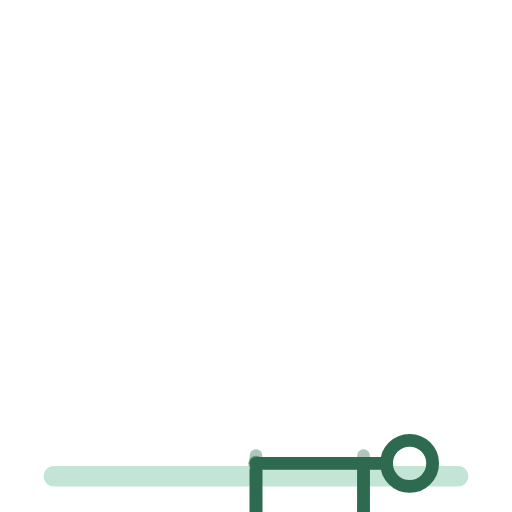
t = 0.00 s
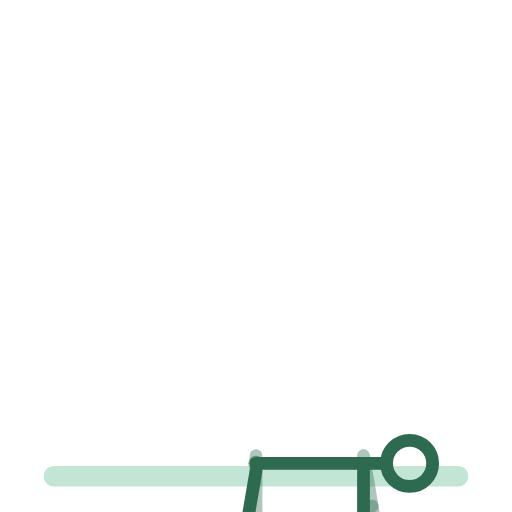
t = 0.50 s
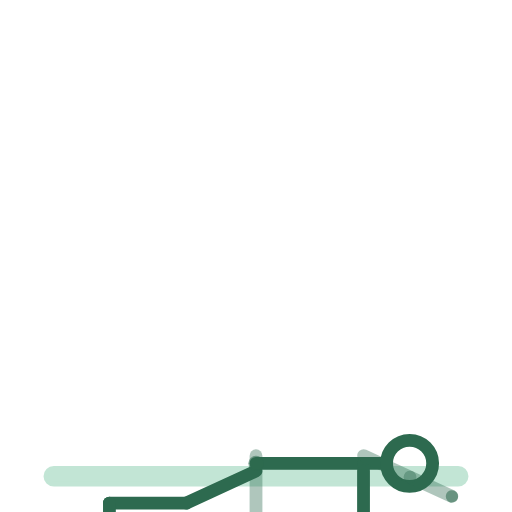
t = 1.50 s
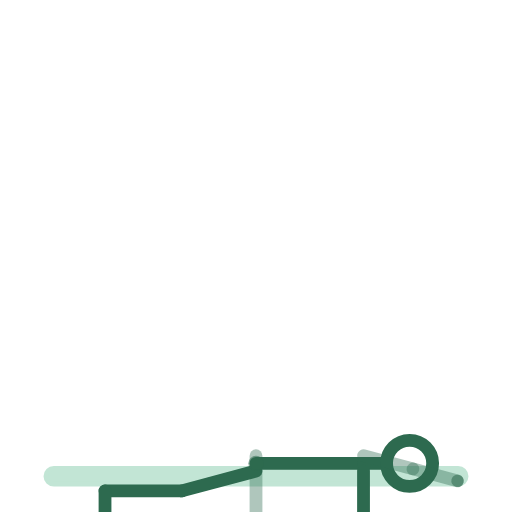
t = 2.00 s
t = 2.50 s: frame unchanged from t = 1.50 s, image omitted
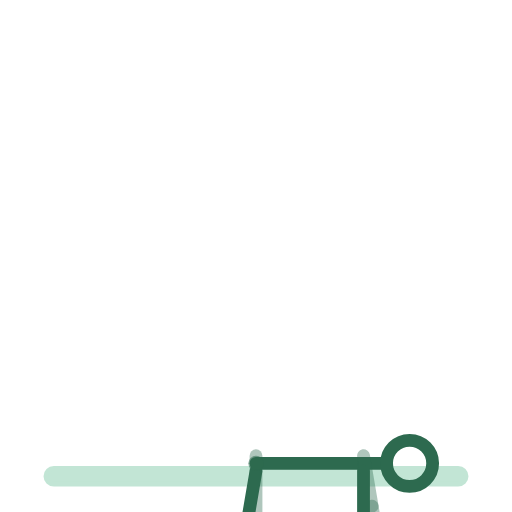
t = 3.50 s

The animated SVG that drew these frames (rendered in a browser with its animation timeline set to each time). Animation: 14 SMIL elements (animateTransform=14); one cycle of 4.00 s, repeats indefinitely.

<svg xmlns="http://www.w3.org/2000/svg" viewBox="0 0 200 200" role="img" aria-label="dead-bug"><title>dead-bug</title><style>.bone{fill:none;stroke:#2D6A4F;stroke-width:5;stroke-linecap:round}.bone.far{opacity:.38}.head{fill:none;stroke:#2D6A4F;stroke-width:5}.joint{fill:#2D6A4F;opacity:.55}.floor{fill:#52B788;stroke:#52B788;stroke-width:2;opacity:.35;stroke-linecap:round}@media (prefers-reduced-motion: reduce) { animateTransform { display: none !important; } }</style><rect class="floor" x="18" y="183" width="164" height="6" rx="3"/><g><animateTransform attributeName="transform" type="translate" values="100.0,181.0;100.0,181.0;100.0,181.0" keyTimes="0.0000;0.5000;1.0000" dur="4s" repeatCount="indefinite" calcMode="spline" keySplines=".42 0 .58 1;.42 0 .58 1"/><g><g><animateTransform attributeName="transform" type="rotate" values="90.0;90.0;90.0" keyTimes="0.0000;0.5000;1.0000" dur="4s" repeatCount="indefinite" calcMode="spline" keySplines=".42 0 .58 1;.42 0 .58 1"/><g transform="translate(-3,0)"><g><animateTransform attributeName="transform" type="rotate" values="-90.0;-90.0;-90.0" keyTimes="0.0000;0.5000;1.0000" dur="4s" repeatCount="indefinite" calcMode="spline" keySplines=".42 0 .58 1;.42 0 .58 1"/><line class="bone far" x1="0" y1="0" x2="0" y2="30"/><g transform="translate(0,30)"><g><animateTransform attributeName="transform" type="rotate" values="90.0;90.0;90.0" keyTimes="0.0000;0.5000;1.0000" dur="4s" repeatCount="indefinite" calcMode="spline" keySplines=".42 0 .58 1;.42 0 .58 1"/><line class="bone far" x1="0" y1="0" x2="0" y2="30"/><g transform="translate(0,30)"><g><animateTransform attributeName="transform" type="rotate" values="0.0;0.0;0.0" keyTimes="0.0000;0.5000;1.0000" dur="4s" repeatCount="indefinite" calcMode="spline" keySplines=".42 0 .58 1;.42 0 .58 1"/><line class="bone far" x1="0" y1="0" x2="11" y2="0"/></g></g></g></g></g></g><g transform="translate(3,0)"><g><animateTransform attributeName="transform" type="rotate" values="-90.0;-15.0;-90.0" keyTimes="0.0000;0.5000;1.0000" dur="4s" repeatCount="indefinite" calcMode="spline" keySplines=".42 0 .58 1;.42 0 .58 1"/><line class="bone near" x1="0" y1="0" x2="0" y2="30"/><g transform="translate(0,30)"><g><animateTransform attributeName="transform" type="rotate" values="90.0;15.0;90.0" keyTimes="0.0000;0.5000;1.0000" dur="4s" repeatCount="indefinite" calcMode="spline" keySplines=".42 0 .58 1;.42 0 .58 1"/><line class="bone near" x1="0" y1="0" x2="0" y2="30"/><g transform="translate(0,30)"><g><animateTransform attributeName="transform" type="rotate" values="0.0;0.0;0.0" keyTimes="0.0000;0.5000;1.0000" dur="4s" repeatCount="indefinite" calcMode="spline" keySplines=".42 0 .58 1;.42 0 .58 1"/><line class="bone near" x1="0" y1="0" x2="11" y2="0"/></g></g></g></g></g></g><g><g><animateTransform attributeName="transform" type="rotate" values="0.0;0.0;0.0" keyTimes="0.0000;0.5000;1.0000" dur="4s" repeatCount="indefinite" calcMode="spline" keySplines=".42 0 .58 1;.42 0 .58 1"/><line class="bone" x1="0" y1="0" x2="0" y2="-42"/><g transform="translate(0,-42)"><g transform="translate(0,0)"><g><animateTransform attributeName="transform" type="rotate" values="0.0;0.0;0.0" keyTimes="0.0000;0.5000;1.0000" dur="4s" repeatCount="indefinite" calcMode="spline" keySplines=".42 0 .58 1;.42 0 .58 1"/><line class="bone" x1="0" y1="0" x2="0" y2="-9"/><circle class="head" cx="0" cy="-18" r="9"/></g></g><g transform="translate(-3,0)"><g><animateTransform attributeName="transform" type="rotate" values="-90.0;-165.0;-90.0" keyTimes="0.0000;0.5000;1.0000" dur="4s" repeatCount="indefinite" calcMode="spline" keySplines=".42 0 .58 1;.42 0 .58 1"/><line class="bone far" x1="0" y1="0" x2="0" y2="20"/><g transform="translate(0,20)"><g><animateTransform attributeName="transform" type="rotate" values="0.0;0.0;0.0" keyTimes="0.0000;0.5000;1.0000" dur="4s" repeatCount="indefinite" calcMode="spline" keySplines=".42 0 .58 1;.42 0 .58 1"/><line class="bone far" x1="0" y1="0" x2="0" y2="18"/><circle class="joint" cx="0" cy="18" r="2.4"/></g></g></g></g><g transform="translate(3,0)"><g><animateTransform attributeName="transform" type="rotate" values="-90.0;-90.0;-90.0" keyTimes="0.0000;0.5000;1.0000" dur="4s" repeatCount="indefinite" calcMode="spline" keySplines=".42 0 .58 1;.42 0 .58 1"/><line class="bone near" x1="0" y1="0" x2="0" y2="20"/><g transform="translate(0,20)"><g><animateTransform attributeName="transform" type="rotate" values="0.0;0.0;0.0" keyTimes="0.0000;0.5000;1.0000" dur="4s" repeatCount="indefinite" calcMode="spline" keySplines=".42 0 .58 1;.42 0 .58 1"/><line class="bone near" x1="0" y1="0" x2="0" y2="18"/><circle class="joint" cx="0" cy="18" r="2.4"/></g></g></g></g></g></g></g><circle class="joint" cx="0" cy="0" r="3"/></g></g></g></svg>
